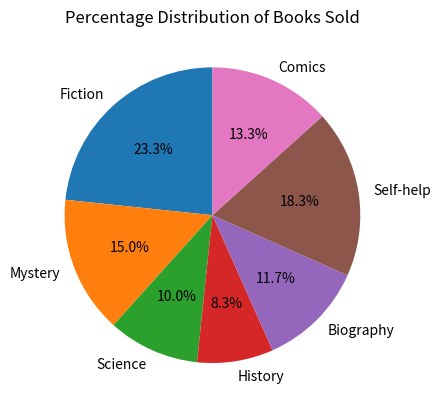

Reproduce this figure in Python.
import matplotlib.pyplot as plt
genres = [
    'Fiction', 'Mystery', 'Science',
    'History', 'Biography', 'Self-help', 'Comics'
]
books = [14, 9, 6, 5, 7, 11, 8]
total = sum(books)
print("BOOKSTORE SALES ANALYSIS")
for i in range(len(genres)):
    percentage = (books[i] / total) * 100
    print(genres[i], ":", books[i],
          "(", round(percentage, 2), "%)")
print("Total Books Sold:", total)
plt.pie(books, labels=genres, autopct='%1.1f%%',
        startangle=90)
plt.title("Percentage Distribution of Books Sold")
plt.show()
